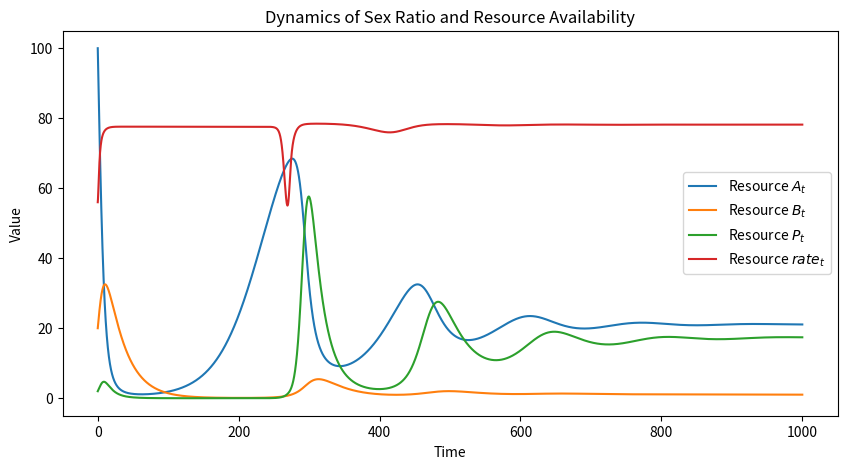

This chart was generated by the following Python code:
import math
import numpy as np
import matplotlib.pyplot as plt
from scipy.integrate import odeint

# 定义性别比率和资源动态的模型方程
def logistic(p):
    return 1 / (1 + math.exp(-p))

def model(y, t, params):
    A, B, P, rate = y
    gamma_A, gamma_B, gamma_P, K_A, theta_BA, miu, alpha_1, beta_1,\
    alpha_2, beta_2, k, b, delta_BA, delta_BP, delta_PA, m = params

    dAdt = gamma_A * A * (1 - A / K_A) - theta_BA * A * B - miu * (alpha_1 * rate + beta_1) * A * P

    dBdt = delta_BA * theta_BA * A * B + delta_BP * (alpha_2 * rate + beta_2) * B * P - gamma_B * B

    dPdt = - (alpha_2 * rate + beta_2) * B * P + delta_PA * (alpha_1 * rate + beta_1) * A * P - gamma_P * P - m * P * P

    newborn_rate = logistic(k * A / P + b)

    d_rate = delta_PA * (alpha_1 * rate + beta_1) * A * P * P * (newborn_rate - rate) # 将dPdt看作小量化简
    return [dAdt, dBdt, dPdt, d_rate]

# 初始条件
A0 = 100
B0 = 20
P0 = 2
rate = 0.56
y0 = [A0, B0, P0, rate]
gamma_A = 0.03
gamma_B = 0.04
gamma_P = 0.06
K_A = 100
theta_BA = 0.005
miu = 0.1
alpha_1 = 0.006 # 斜率
beta_1 = 0.006  # 截距
alpha_2 = -0.007
beta_2 = 0.007
k = -0.02
# 初始性别比为0.56
b = 1.3
delta_BA = 0.3
delta_BP = 0.3
delta_PA = 0.35
m = 0.001

params = [gamma_A, gamma_B, gamma_P, K_A, theta_BA, miu, alpha_1, beta_1,\
    alpha_2, beta_2, k, b, delta_BA, delta_BP, delta_PA, m]

# 时间点
t = np.linspace(0, 1000, 10000)

# 解微分方程
solution = odeint(model, y0, t, args=(params, ))

# 绘制结果
plt.figure(figsize=(10, 5))
plt.plot(t, solution[:, 0], label='Resource $A_t$')
plt.plot(t, solution[:, 1], label='Resource $B_t$')
plt.plot(t, solution[:, 2], label='Resource $P_t$')
plt.plot(t, solution[:, 3] * 100, label='Resource $rate_t$')
plt.xlabel('Time')
plt.ylabel('Value')
plt.title('Dynamics of Sex Ratio and Resource Availability')
plt.legend()
plt.show()
